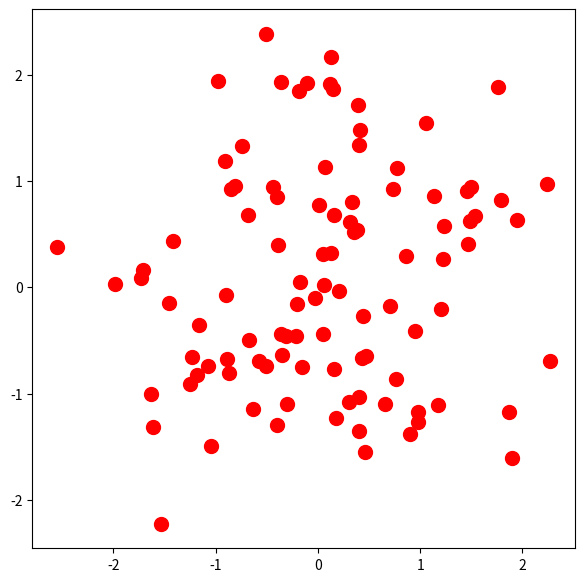

Python code for this plot:
import matplotlib.pyplot as plt
import numpy as np

# ax.plot and ax.scatter

np.random.seed(0)

n_data = 100
x_data = np.random.normal(0, 1, (n_data,))
y_data = np.random.normal(0, 1, (n_data,))

fig, ax = plt.subplots(figsize=(7, 7))

ax.scatter(x_data, y_data, s=100, color='r')
# ax.plot(x_data, y_data, 'o', color='red', markersize=10) # .plot의 경우

plt.show()
